Run: headless pygame with SDL's dummy video driver; simulated clock (each Clock.tick advances the game by its frame time, no real sleeping); random seed 0; keys injected as events and as key.get_pressed() state; no mouse input.
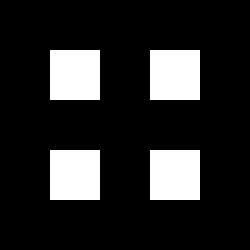
Frame 1 of 4 · flips 1–60 · no input
Frame 2 of 4 · flips 61–180 · tapped SPACE, RETURN · held RIGHT (→), D · screen unchanged from frame 1, image omitted
Frame 3 of 4 · flips 181–300 · held DOWN (↓), S · screen unchanged from frame 2, image omitted
Frame 4 of 4 · flips 301–420 · held LEFT (←), A, UP (↑), W · screen unchanged from frame 3, image omitted

The pygame program that drew these frames:

import pygame
import random
import sys
import threading
import time
import copy
from operator import attrgetter

cell_size = 50
grid = (3, 3)
time_delay = 0.001

cells = []
running = True
display_size = (
    grid[0] * cell_size + cell_size * 2,
    grid[1] * cell_size + cell_size * 2,
)

# Initialize pygame
pygame.init()
surface = pygame.display.set_mode(display_size)


class Cell:
    def __init__(self, x, y, index):
        self.x = x
        self.y = y
        self.size = cell_size
        self.color = "white"
        self.index = index
        self.visited = False

        self.left = True
        self.right = True
        self.top = True
        self.bottom = True

    def __str__(self):
        return str(vars(self))

    def draw(self):
        pygame.draw.rect(surface, self.color, (self.x, self.y, cell_size, cell_size))


def create_cells():
    for y in range(cell_size, grid[1] * cell_size + cell_size, cell_size):
        for x in range(cell_size, grid[0] * cell_size + cell_size, cell_size):
            if (x / cell_size) % 2 == 0 or (y / cell_size) % 2 == 0:
                cells.append(None)
                continue

            index = coords_to_index(x, y)
            cells.append(Cell(x, y, index))


def find_neighbours(cell, cell_spacing):
    # print(cell.index)
    neighbours = []

    left = cell_size
    right = display_size[0] - cell_size
    top = cell_size
    bottom = display_size[1] - cell_size

    def add_neighbour(index):
        # print(index)
        if cells[index] != None and not cells[index].visited:
            neighbours.append(cells[index])

    if cell.x - cell_spacing * cell_size >= left:
        add_neighbour(int(cell.index - cell_spacing))

    if cell.x + cell_spacing * cell_size <= right:
        add_neighbour(int(cell.index + cell_spacing))

    if cell.y - cell_spacing * cell_size >= top:
        add_neighbour(int(cell.index - (grid[0] - 1) * cell_spacing))

    if cell.y + cell_spacing * cell_size <= bottom:
        add_neighbour(int(cell.index + (grid[0] - 1) * cell_spacing))

    return neighbours


def coords_to_index(x, y):
    return int((x / cell_size - 1) + grid[0] * (y / cell_size - 1))


def depth_first_search(initial_cell):
    cell_stack = []

    initial_cell.visited = True
    cell_stack.append(initial_cell)

    while len(cell_stack) > 0:
        current_cell = cell_stack.pop()
        neighbours = find_neighbours(current_cell, 2)

        if len(neighbours) == 0:
            continue

        cell_stack.append(current_cell)

        random_index = random.randrange(len(neighbours))
        random_cell = neighbours[random_index]

        x = current_cell.x + (random_cell.x - current_cell.x) / 2
        y = current_cell.y + (random_cell.y - current_cell.y) / 2
        index = coords_to_index(x, y)

        cells[index] = Cell(x, y, index)

        random_cell.visited = True
        cell_stack.append(random_cell)

        if time_delay > 0:
            time.sleep(time_delay)


def a_star(initial_cell):
    initial_cell.f = 0
    open_list = [initial_cell]
    closed_list = []

    while len(open_list) > 0:
        smallest_f = min(open_list, key=attrgetter("f"))
        open_list.remove(smallest_f)


def thread_target():
    create_cells()
    print(coords_to_index(50, 100))
    # print(find_neighbours(cells[0], 2))
    # depth_first_search(cells[0])
    # a_star(cells[0])


thread = threading.Thread(target=thread_target)
thread.daemon = True
thread.start()


# Program Loop
while running:
    for event in pygame.event.get():
        if event.type == pygame.QUIT:
            running = False

    for cell in cells:
        if cell != None:
            cell.draw()

    pygame.display.flip()

pygame.quit()
sys.exit()
